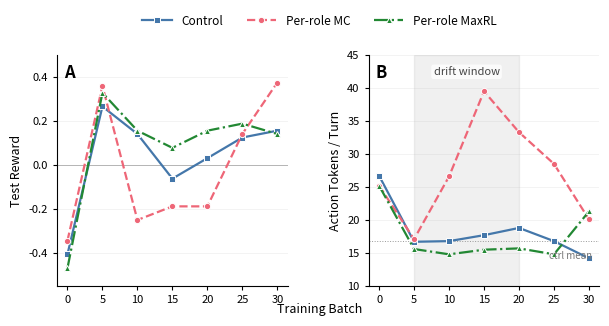

Write the Python code that produced this figure.
"""TicTacToe self-play ablation figure.

Three-arm comparison: Control (no subgroups), Treatment MC (per-role + mean_center),
Treatment MaxRL (per-role + maxrl). Shows reward trajectory and verbosity drift.
n=1 per arm. Entropy collapse was uniform across arms (not shown).
"""

import matplotlib.pyplot as plt
import numpy as np

batches = np.array([0, 5, 10, 15, 20, 25, 30])

reward = {
    "Control": [-0.406, 0.266, 0.141, -0.062, 0.031, 0.125, 0.156],
    "Per-role MC": [-0.344, 0.359, -0.250, -0.188, -0.188, 0.141, 0.375],
    "Per-role MaxRL": [-0.469, 0.328, 0.156, 0.078, 0.156, 0.188, 0.141],
}
tokens = {
    "Control": [26.7, 16.7, 16.8, 17.7, 18.8, 16.8, 14.2],
    "Per-role MC": [25.2, 17.1, 26.6, 39.5, 33.3, 28.5, 20.1],
    "Per-role MaxRL": [25.2, 15.6, 14.8, 15.5, 15.7, 14.8, 21.3],
}

# Colorblind-safe (Tol bright): distinct hue + linestyle + marker
styles = {
    "Control": {"color": "#4477AA", "linestyle": "-", "marker": "s"},
    "Per-role MC": {"color": "#EE6677", "linestyle": "--", "marker": "o"},
    "Per-role MaxRL": {"color": "#228833", "linestyle": "-.", "marker": "^"},
}

fig, (ax1, ax2) = plt.subplots(1, 2, figsize=(7.0, 3.0), gridspec_kw={"wspace": 0.35})

for ax in (ax1, ax2):
    ax.spines["top"].set_visible(False)
    ax.spines["right"].set_visible(False)
    ax.yaxis.grid(True, alpha=0.2, lw=0.5)
    ax.tick_params(direction="out", length=3, labelsize=8)
    ax.set_xticks(batches)

fig.supxlabel("Training Batch", fontsize=9)

line_kw = dict(lw=1.6, markersize=4.5, markeredgewidth=0.7, markeredgecolor="white", zorder=3)

handles = []
for name in reward:
    s = styles[name]
    (h,) = ax1.plot(
        batches, reward[name], color=s["color"], linestyle=s["linestyle"],
        marker=s["marker"], label=name, **line_kw,
    )
    handles.append(h)
    ax2.plot(
        batches, tokens[name], color=s["color"], linestyle=s["linestyle"],
        marker=s["marker"], **line_kw,
    )

# --- Panel A: reward ---
ax1.axhline(0, color="#999999", lw=0.5, zorder=1)
ax1.set_ylabel("Test Reward", fontsize=9)
ax1.set_ylim(-0.55, 0.5)

# --- Panel B: tokens ---
# Neutral shading for drift window
ax2.axvspan(5, 20, alpha=0.12, color="#888888", zorder=0)

# Baseline reference: mean of Control tokens (batches 5-30, post-init)
ctrl_baseline = np.mean(tokens["Control"][1:])
ax2.axhline(ctrl_baseline, color="#999999", lw=0.7, linestyle=":", zorder=1)
ax2.text(30.5, ctrl_baseline - 1.5, "ctrl mean", fontsize=7, color="#777777",
         va="top", ha="right")

# Drift window label with white background for contrast
ax2.text(
    12.5, 42, "drift window", fontsize=8, color="#444444", ha="center",
    bbox=dict(boxstyle="round,pad=0.2", facecolor="white", edgecolor="none", alpha=0.8),
)

ax2.set_ylabel("Action Tokens / Turn", fontsize=9)
ax2.set_ylim(10, 45)
ax2.set_xlim(-1.5, 31.5)

# Panel labels
for label, ax in [("A", ax1), ("B", ax2)]:
    ax.text(0.03, 0.96, label, transform=ax.transAxes, fontsize=12,
            fontweight="bold", ha="left", va="top")

# Legend above panels
fig.legend(
    handles,
    list(reward.keys()),
    loc="upper center",
    ncol=3,
    bbox_to_anchor=(0.5, 1.05),
    frameon=False,
    fontsize=8.5,
    columnspacing=2.0,
    handlelength=2.5,  # longer swatches so linestyles are distinguishable
)

fig.tight_layout(rect=[0, 0.04, 1, 0.92])

import os

outdir = "tinker_cookbook/recipes/multiplayer_rl/debate/figures"
os.makedirs(outdir, exist_ok=True)
plt.savefig(f"{outdir}/ttt_ablation.png", bbox_inches="tight", dpi=600)
plt.savefig(f"{outdir}/ttt_ablation.pdf", bbox_inches="tight")
plt.close(fig)
print("Saved ttt_ablation.png and ttt_ablation.pdf")
